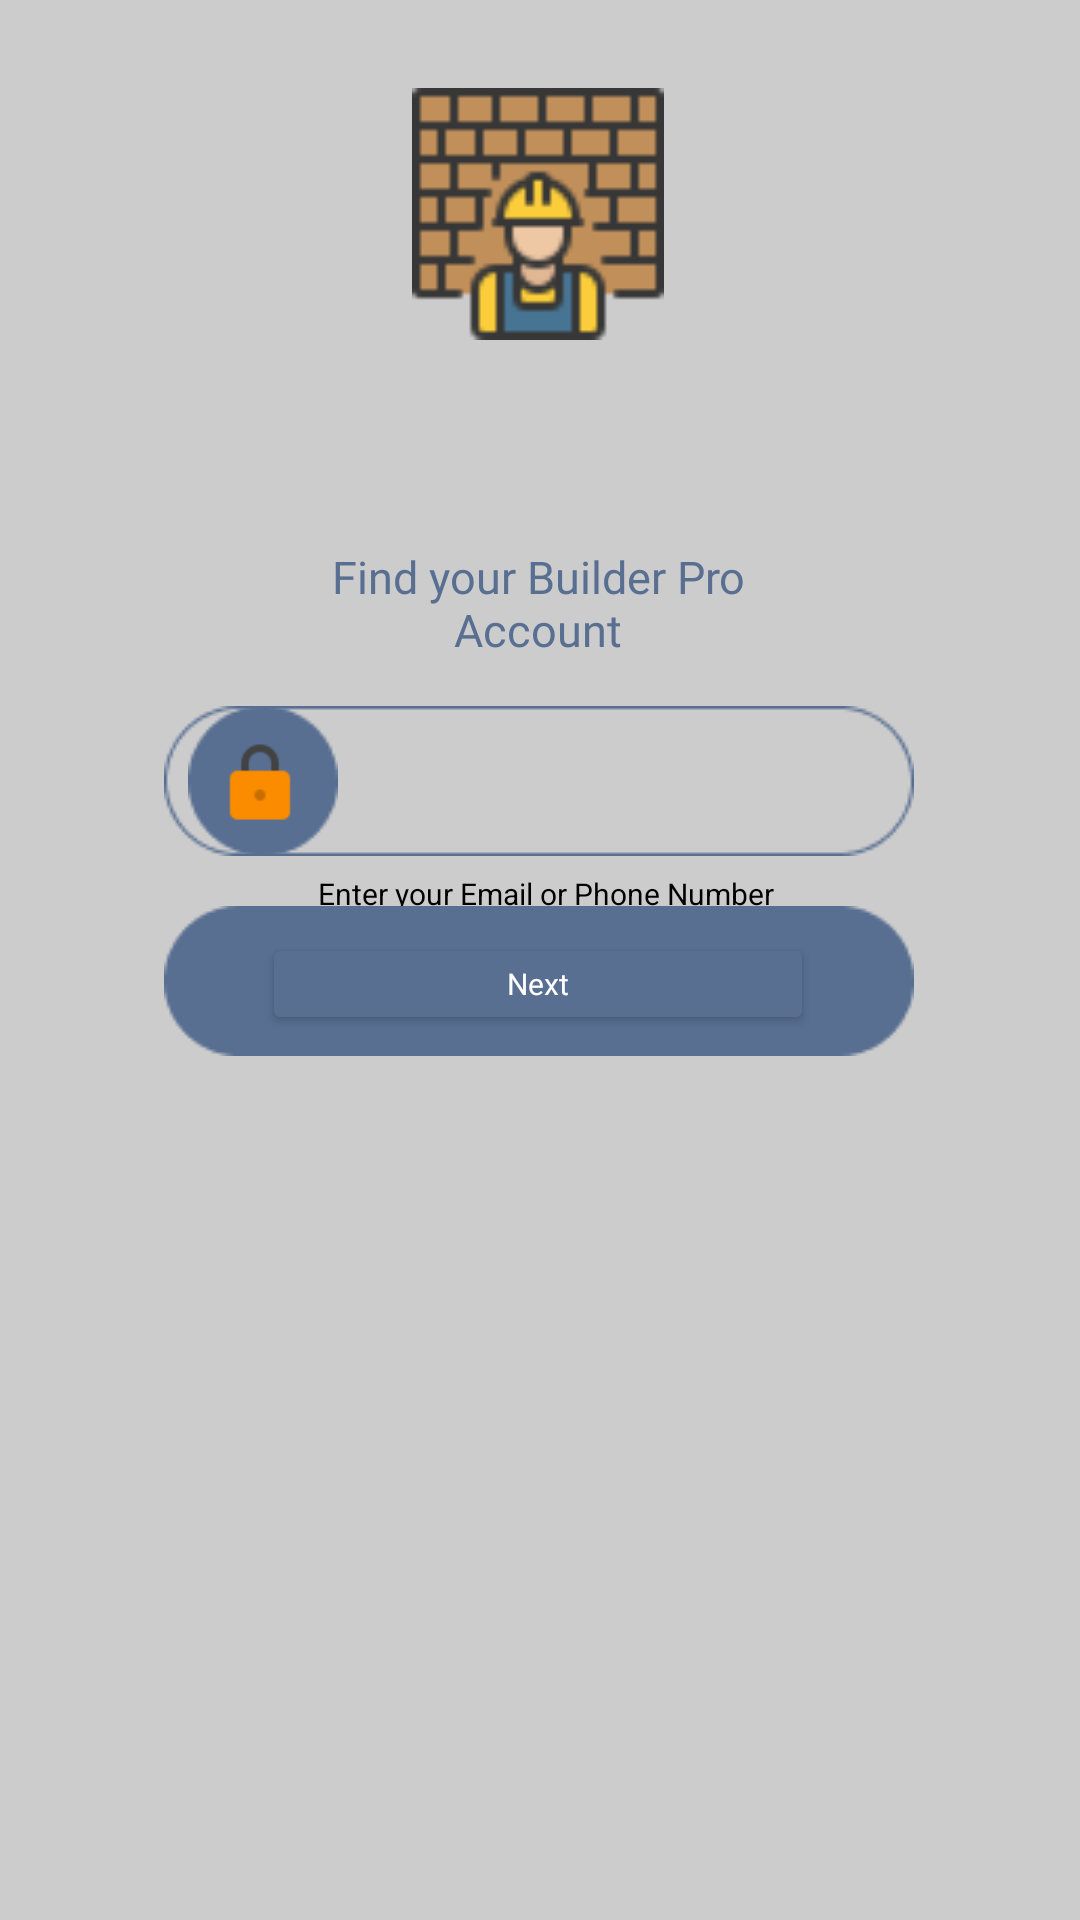

Reconstruct the res/layout file that produces this screen, plus the resources it refers to.
<!-- AndroidManifest.xml: application theme Theme.BuilderPro -->
<!-- res/layout/activity_password.xml -->
<?xml version="1.0" encoding="utf-8"?>
<androidx.constraintlayout.widget.ConstraintLayout xmlns:android="http://schemas.android.com/apk/res/android"
    xmlns:app="http://schemas.android.com/apk/res-auto"
    xmlns:tools="http://schemas.android.com/tools"
    android:layout_width="match_parent"
    android:layout_height="match_parent"
    android:background="#cccccc"
    tools:context=".Password">


    <ImageView
        android:id="@+id/imageView6"
        android:layout_width="86dp"
        android:layout_height="84dp"
        app:layout_constraintBottom_toBottomOf="parent"
        app:layout_constraintEnd_toEndOf="parent"
        app:layout_constraintHorizontal_bias="0.498"
        app:layout_constraintStart_toStartOf="parent"
        app:layout_constraintTop_toTopOf="parent"
        app:layout_constraintVertical_bias="0.053"
        app:srcCompat="@drawable/builder" />


    <TextView
        android:id="@+id/textView"
        android:layout_width="162dp"
        android:layout_height="37dp"
        android:layout_centerHorizontal="true"
        android:layout_centerVertical="true"
        android:fontFamily="@font/poppins_semibold"
        android:gravity="center_horizontal|top"
        android:text="Find your Builder Pro Account"
        android:textColor="#586F92"
        android:textSize="15dp"
        app:layout_constraintBottom_toBottomOf="parent"
        app:layout_constraintEnd_toEndOf="parent"
        app:layout_constraintHorizontal_bias="0.497"
        app:layout_constraintStart_toStartOf="parent"
        app:layout_constraintTop_toTopOf="parent"
        app:layout_constraintVertical_bias="0.302" />

    <ImageView
        android:id="@+id/imageView222"
        android:layout_width="wrap_content"
        android:layout_height="wrap_content"
        app:layout_constraintBottom_toBottomOf="parent"
        app:layout_constraintEnd_toEndOf="parent"
        app:layout_constraintHorizontal_bias="0.496"
        app:layout_constraintStart_toStartOf="parent"
        app:layout_constraintTop_toTopOf="parent"
        app:layout_constraintVertical_bias="0.399"
        app:srcCompat="@drawable/kolom" />

    <ImageView
        android:id="@+id/imageView44"
        android:layout_width="wrap_content"
        android:layout_height="wrap_content"
        app:layout_constraintBottom_toBottomOf="parent"
        app:layout_constraintEnd_toEndOf="parent"
        app:layout_constraintHorizontal_bias="0.202"
        app:layout_constraintStart_toStartOf="parent"
        app:layout_constraintTop_toTopOf="parent"
        app:layout_constraintVertical_bias="0.399"
        app:srcCompat="@drawable/lingkaranwarna" />

    <ImageView
        android:id="@+id/imageView32"
        android:layout_width="30dp"
        android:layout_height="30dp"
        app:layout_constraintBottom_toBottomOf="parent"
        app:layout_constraintEnd_toEndOf="parent"
        app:layout_constraintHorizontal_bias="0.217"
        app:layout_constraintStart_toStartOf="parent"
        app:layout_constraintTop_toTopOf="parent"
        app:layout_constraintVertical_bias="0.403"
        app:srcCompat="@drawable/gembok" />

    <EditText
        android:id="@+id/editTextTextPersonName3"
        android:layout_width="172dp"
        android:layout_height="33dp"
        android:layout_marginTop="280dp"
        android:ems="10"
        android:backgroundTint="@color/black"
        android:hint="Enter your Email or Phone Number"
        android:inputType="textPersonName"
        android:textSize="10dp"
        android:textColorHint="@color/black"
        app:layout_constraintEnd_toEndOf="parent"
        app:layout_constraintHorizontal_bias="0.543"
        app:layout_constraintStart_toStartOf="parent"
        app:layout_constraintTop_toTopOf="parent" />

    <ImageView
        android:id="@+id/imageView"
        android:layout_width="wrap_content"
        android:layout_height="wrap_content"
        app:layout_constraintBottom_toBottomOf="parent"
        app:layout_constraintEnd_toEndOf="parent"
        app:layout_constraintHorizontal_bias="0.496"
        app:layout_constraintStart_toStartOf="parent"
        app:layout_constraintTop_toTopOf="parent"
        app:layout_constraintVertical_bias="0.512"
        app:srcCompat="@drawable/kolomwarna" />

    <Button
        android:id="@+id/button2"
        android:layout_width="184dp"
        android:layout_height="34dp"
        android:backgroundTint="#586F92"
        android:fontFamily="@font/poppins_semibold"
        android:inputType="textCapWords"
        android:onClick="repeat"
        android:text="Next"
        android:textAlignment="center"
        android:textColor="#FFFFFF"
        android:textSize="10dp"
        app:layout_constraintBottom_toBottomOf="parent"
        app:layout_constraintEnd_toEndOf="parent"
        app:layout_constraintHorizontal_bias="0.497"
        app:layout_constraintStart_toStartOf="parent"
        app:layout_constraintTop_toTopOf="parent"
        app:layout_constraintVertical_bias="0.513" />


</androidx.constraintlayout.widget.ConstraintLayout>
<!-- resources referenced by this layout -->
<resources>
  <!-- drawable builder: png bitmap (drawable, 1552 bytes) -->
  <!-- drawable gembok: png bitmap (drawable, 742 bytes) -->
  <!-- drawable kolom: png bitmap (drawable, 1369 bytes) -->
  <!-- drawable kolomwarna: png bitmap (drawable, 1055 bytes) -->
  <!-- drawable lingkaranwarna: png bitmap (drawable, 943 bytes) -->
  <style name="Theme.BuilderPro" parent="Theme.MaterialComponents.DayNight.DarkActionBar">
          
          <item name="colorPrimary">@color/purple_500</item>
          <item name="colorPrimaryVariant">@color/purple_700</item>
          <item name="colorOnPrimary">@color/white</item>
          
          <item name="colorSecondary">@color/teal_200</item>
          <item name="colorSecondaryVariant">@color/teal_700</item>
          <item name="colorOnSecondary">@color/black</item>
          
          <item name="android:statusBarColor">?attr/colorPrimaryVariant</item>
          
      </style>
  <!-- not gathered from this repository: default colours our renderer supplied (Android Studio template values) -->
  <color name="purple_500">#FF6200EE</color>
  <color name="purple_700">#FF3700B3</color>
  <color name="teal_200">#FF03DAC5</color>
  <color name="teal_700">#FF018786</color>
  <color name="black">#FF000000</color>
  <color name="white">#FFFFFFFF</color>
</resources>
